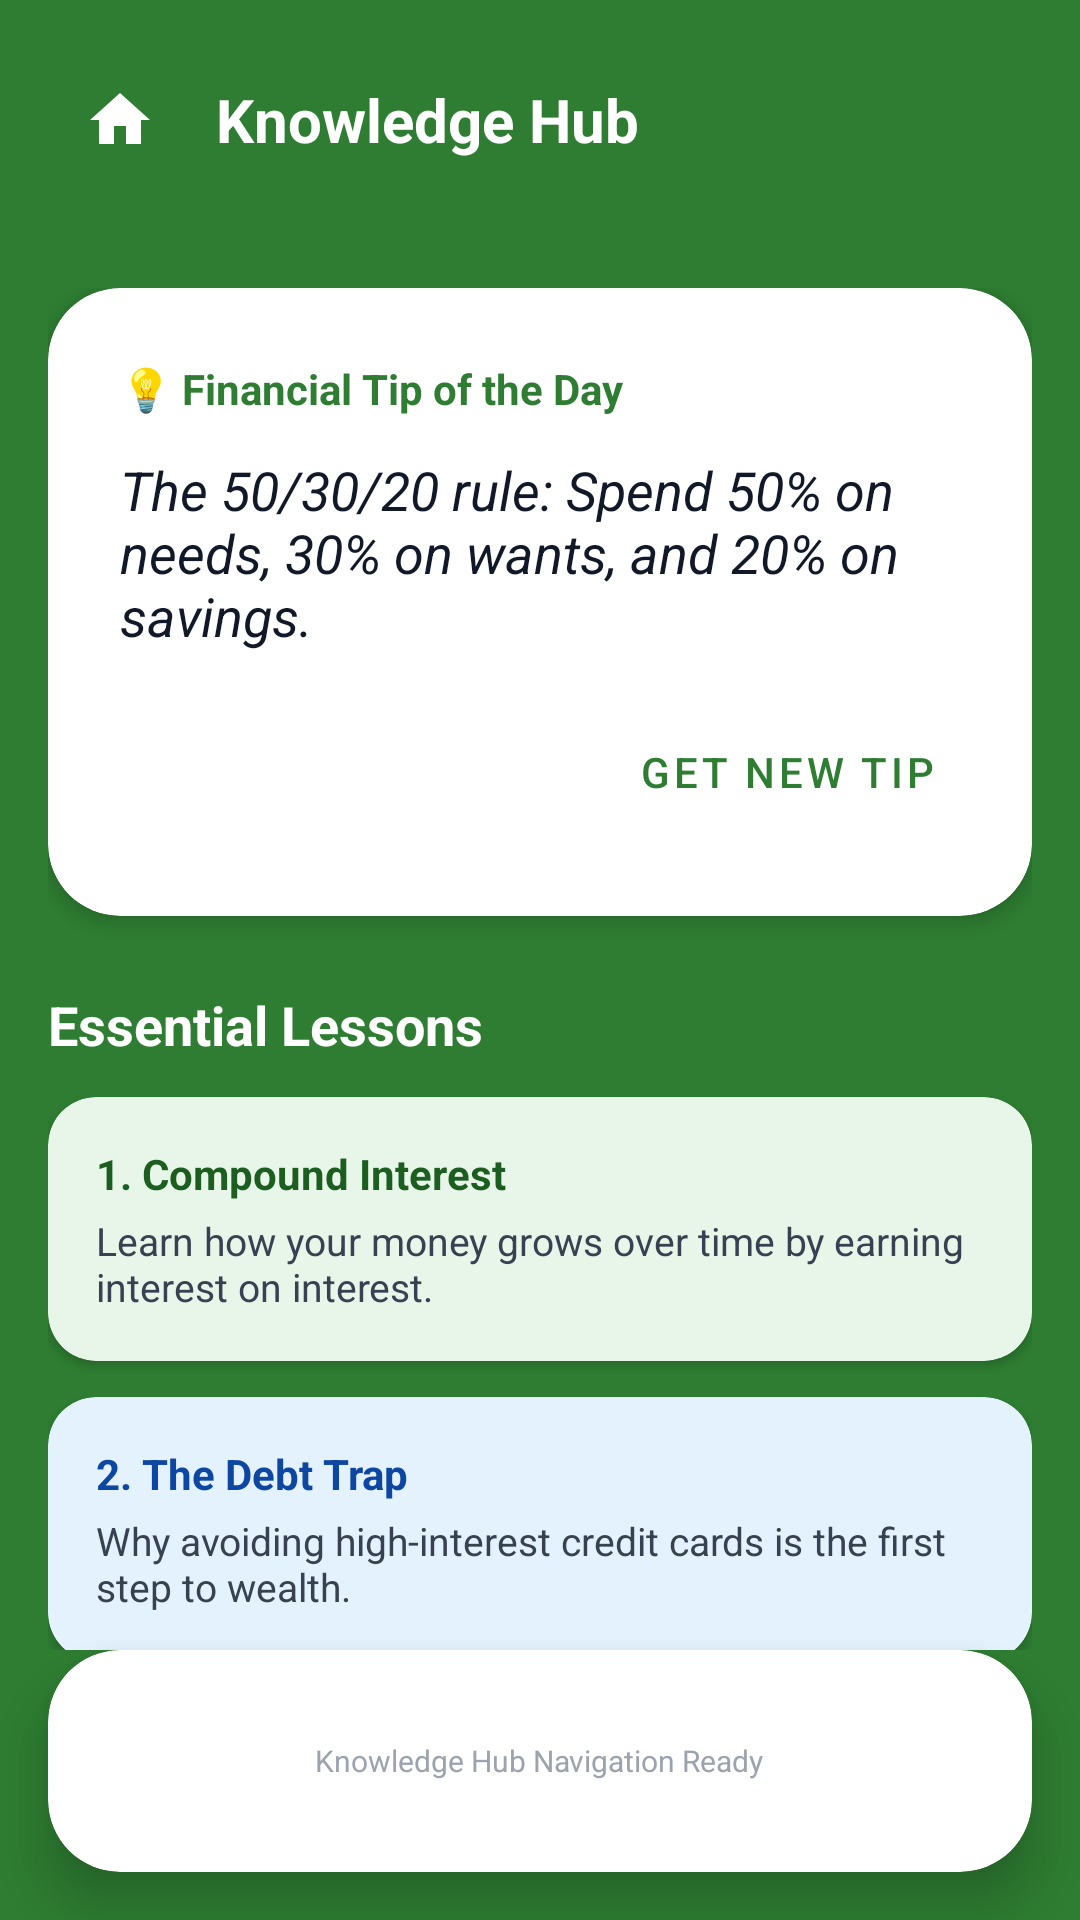

This screen was rendered from an Android layout file. Write that file and the resources it references.
<!-- AndroidManifest.xml: application theme Theme.Cash_Control -->
<!-- res/layout/activity_financial_knowledge.xml -->
<?xml version="1.0" encoding="utf-8"?>
<RelativeLayout xmlns:android="http://schemas.android.com/apk/res/android"
    xmlns:app="http://schemas.android.com/apk/res-auto"
    android:id="@+id/main"
    android:layout_width="match_parent"
    android:layout_height="match_parent"
    android:background="#2E7D32">

    
    <LinearLayout
        android:id="@+id/header"
        android:layout_width="match_parent"
        android:layout_height="wrap_content"
        android:orientation="horizontal"
        android:padding="16dp"
        android:gravity="center_vertical">

        <ImageButton
            android:layout_width="48dp"
            android:layout_height="48dp"
            android:src="@drawable/ic_home"
            android:background="?attr/selectableItemBackgroundBorderless"
            app:tint="#FFFFFF"
            android:onClick="openHome"
            android:contentDescription="Back to Home" />

        <TextView
            android:layout_width="wrap_content"
            android:layout_height="wrap_content"
            android:text="Knowledge Hub"
            android:textColor="#FFFFFF"
            android:textSize="20sp"
            android:textStyle="bold"
            android:layout_marginStart="8dp"/>
    </LinearLayout>

    <androidx.core.widget.NestedScrollView
        android:layout_width="match_parent"
        android:layout_height="match_parent"
        android:layout_below="@id/header"
        android:layout_above="@+id/navBar"
        android:fillViewport="true">

        <LinearLayout
            android:layout_width="match_parent"
            android:layout_height="wrap_content"
            android:orientation="vertical"
            android:padding="16dp">

            
            <androidx.cardview.widget.CardView
                android:layout_width="match_parent"
                android:layout_height="wrap_content"
                app:cardCornerRadius="24dp"
                app:cardElevation="4dp"
                app:cardBackgroundColor="#FFFFFF">

                <LinearLayout
                    android:layout_width="match_parent"
                    android:layout_height="wrap_content"
                    android:orientation="vertical"
                    android:padding="24dp">

                    <TextView
                        android:layout_width="wrap_content"
                        android:layout_height="wrap_content"
                        android:text="💡 Financial Tip of the Day"
                        android:textColor="#2E7D32"
                        android:textSize="14sp"
                        android:textStyle="bold" />

                    <TextView
                        android:id="@+id/txtDailyTip"
                        android:layout_width="wrap_content"
                        android:layout_height="wrap_content"
                        android:layout_marginTop="12dp"
                        android:text="The 50/30/20 rule: Spend 50% on needs, 30% on wants, and 20% on savings."
                        android:textColor="#111827"
                        android:textSize="18sp"
                        android:textStyle="italic" />

                    <Button
                        android:layout_width="wrap_content"
                        android:layout_height="wrap_content"
                        android:layout_marginTop="16dp"
                        android:layout_gravity="end"
                        android:text="Get New Tip"
                        style="@style/Widget.MaterialComponents.Button.TextButton"
                        android:onClick="refreshTip" />

                </LinearLayout>
            </androidx.cardview.widget.CardView>

            
            <TextView
                android:layout_width="wrap_content"
                android:layout_height="wrap_content"
                android:layout_marginTop="24dp"
                android:text="Essential Lessons"
                android:textColor="#FFFFFF"
                android:textSize="18sp"
                android:textStyle="bold" />

            
            <androidx.cardview.widget.CardView
                android:layout_width="match_parent"
                android:layout_height="wrap_content"
                android:layout_marginTop="12dp"
                app:cardCornerRadius="16dp"
                app:cardBackgroundColor="#E8F5E9">
                <LinearLayout
                    android:layout_width="match_parent"
                    android:layout_height="wrap_content"
                    android:orientation="vertical"
                    android:padding="16dp">
                    <TextView
                        android:layout_width="wrap_content"
                        android:layout_height="wrap_content"
                        android:text="1. Compound Interest"
                        android:textStyle="bold"
                        android:textColor="#1B5E20"/>
                    <TextView
                        android:layout_width="wrap_content"
                        android:layout_height="wrap_content"
                        android:layout_marginTop="4dp"
                        android:text="Learn how your money grows over time by earning interest on interest."
                        android:textSize="13sp"
                        android:textColor="#374151"/>
                </LinearLayout>
            </androidx.cardview.widget.CardView>

            
            <androidx.cardview.widget.CardView
                android:layout_width="match_parent"
                android:layout_height="wrap_content"
                android:layout_marginTop="12dp"
                app:cardCornerRadius="16dp"
                app:cardBackgroundColor="#E3F2FD">
                <LinearLayout
                    android:layout_width="match_parent"
                    android:layout_height="wrap_content"
                    android:orientation="vertical"
                    android:padding="16dp">
                    <TextView
                        android:layout_width="wrap_content"
                        android:layout_height="wrap_content"
                        android:text="2. The Debt Trap"
                        android:textStyle="bold"
                        android:textColor="#0D47A1"/>
                    <TextView
                        android:layout_width="wrap_content"
                        android:layout_height="wrap_content"
                        android:layout_marginTop="4dp"
                        android:text="Why avoiding high-interest credit cards is the first step to wealth."
                        android:textSize="13sp"
                        android:textColor="#374151"/>
                </LinearLayout>
            </androidx.cardview.widget.CardView>

            
            <androidx.cardview.widget.CardView
                android:layout_width="match_parent"
                android:layout_height="wrap_content"
                android:layout_marginTop="24dp"
                app:cardCornerRadius="24dp"
                app:cardBackgroundColor="#FFF8E1">
                <LinearLayout
                    android:layout_width="match_parent"
                    android:layout_height="wrap_content"
                    android:orientation="vertical"
                    android:padding="20dp"
                    android:gravity="center">
                    <TextView
                        android:layout_width="wrap_content"
                        android:layout_height="wrap_content"
                        android:text="🚀 NO-SPEND CHALLENGE"
                        android:textColor="#F57F17"
                        android:textStyle="bold" />
                    <TextView
                        android:layout_width="wrap_content"
                        android:layout_height="wrap_content"
                        android:text="Can you go 7 days without buying anything non-essential?"
                        android:textAlignment="center"
                        android:layout_marginTop="8dp"
                        android:textColor="#374151"/>
                    <Button
                        android:layout_width="wrap_content"
                        android:layout_height="wrap_content"
                        android:layout_marginTop="12dp"
                        android:text="I Accept!"
                        android:backgroundTint="#F57F17"
                        android:onClick="acceptChallenge"/>
                </LinearLayout>
            </androidx.cardview.widget.CardView>

            <View
                android:layout_width="match_parent"
                android:layout_height="80dp" />

        </LinearLayout>
    </androidx.core.widget.NestedScrollView>

    
    <androidx.cardview.widget.CardView
        android:id="@+id/navBar"
        android:layout_width="match_parent"
        android:layout_height="74dp"
        android:layout_alignParentBottom="true"
        android:layout_marginHorizontal="16dp"
        android:layout_marginBottom="16dp"
        app:cardBackgroundColor="#FFFFFF"
        app:cardCornerRadius="24dp"
        app:cardElevation="10dp">
        <LinearLayout
            android:layout_width="match_parent"
            android:layout_height="match_parent"
            android:gravity="center"
            android:orientation="horizontal">
            
            <TextView android:layout_width="wrap_content" android:layout_height="wrap_content" android:text="Knowledge Hub Navigation Ready" android:textSize="10sp" android:textColor="#9CA3AF"/>
        </LinearLayout>
    </androidx.cardview.widget.CardView>

</RelativeLayout>
<!-- resources referenced by this layout -->
<resources>
  <!-- drawable ic_home (drawable) -->
  <vector xmlns:android="http://schemas.android.com/apk/res/android" android:height="24dp" android:tint="#000000" android:viewportHeight="24" android:viewportWidth="24" android:width="24dp">
        
      <path android:fillColor="#2E7D32" android:pathData="M10,20v-6h4v6h5v-8h3L12,3 2,12h3v8z"/>
      
  </vector>
  <style name="Theme.Cash_Control" parent="Theme.MaterialComponents.DayNight.NoActionBar">
          
          <item name="colorPrimary">#2E7D32</item>
          <item name="colorPrimaryVariant">#1B5E20</item>
          <item name="colorOnPrimary">@color/white</item>
  
          
          <item name="colorSecondary">#1CF66B</item>
          <item name="colorSecondaryVariant">#14B850</item>
          <item name="colorOnSecondary">@color/black</item>
  
          
          <item name="android:statusBarColor">#2E7D32</item>
          <item name="android:windowNoTitle">true</item>
          <item name="android:windowActionBar">false</item>
      </style>
  <!-- not gathered from this repository: default colours our renderer supplied (Android Studio template values) -->
  <color name="black">#FF000000</color>
  <color name="white">#FFFFFFFF</color>
</resources>
